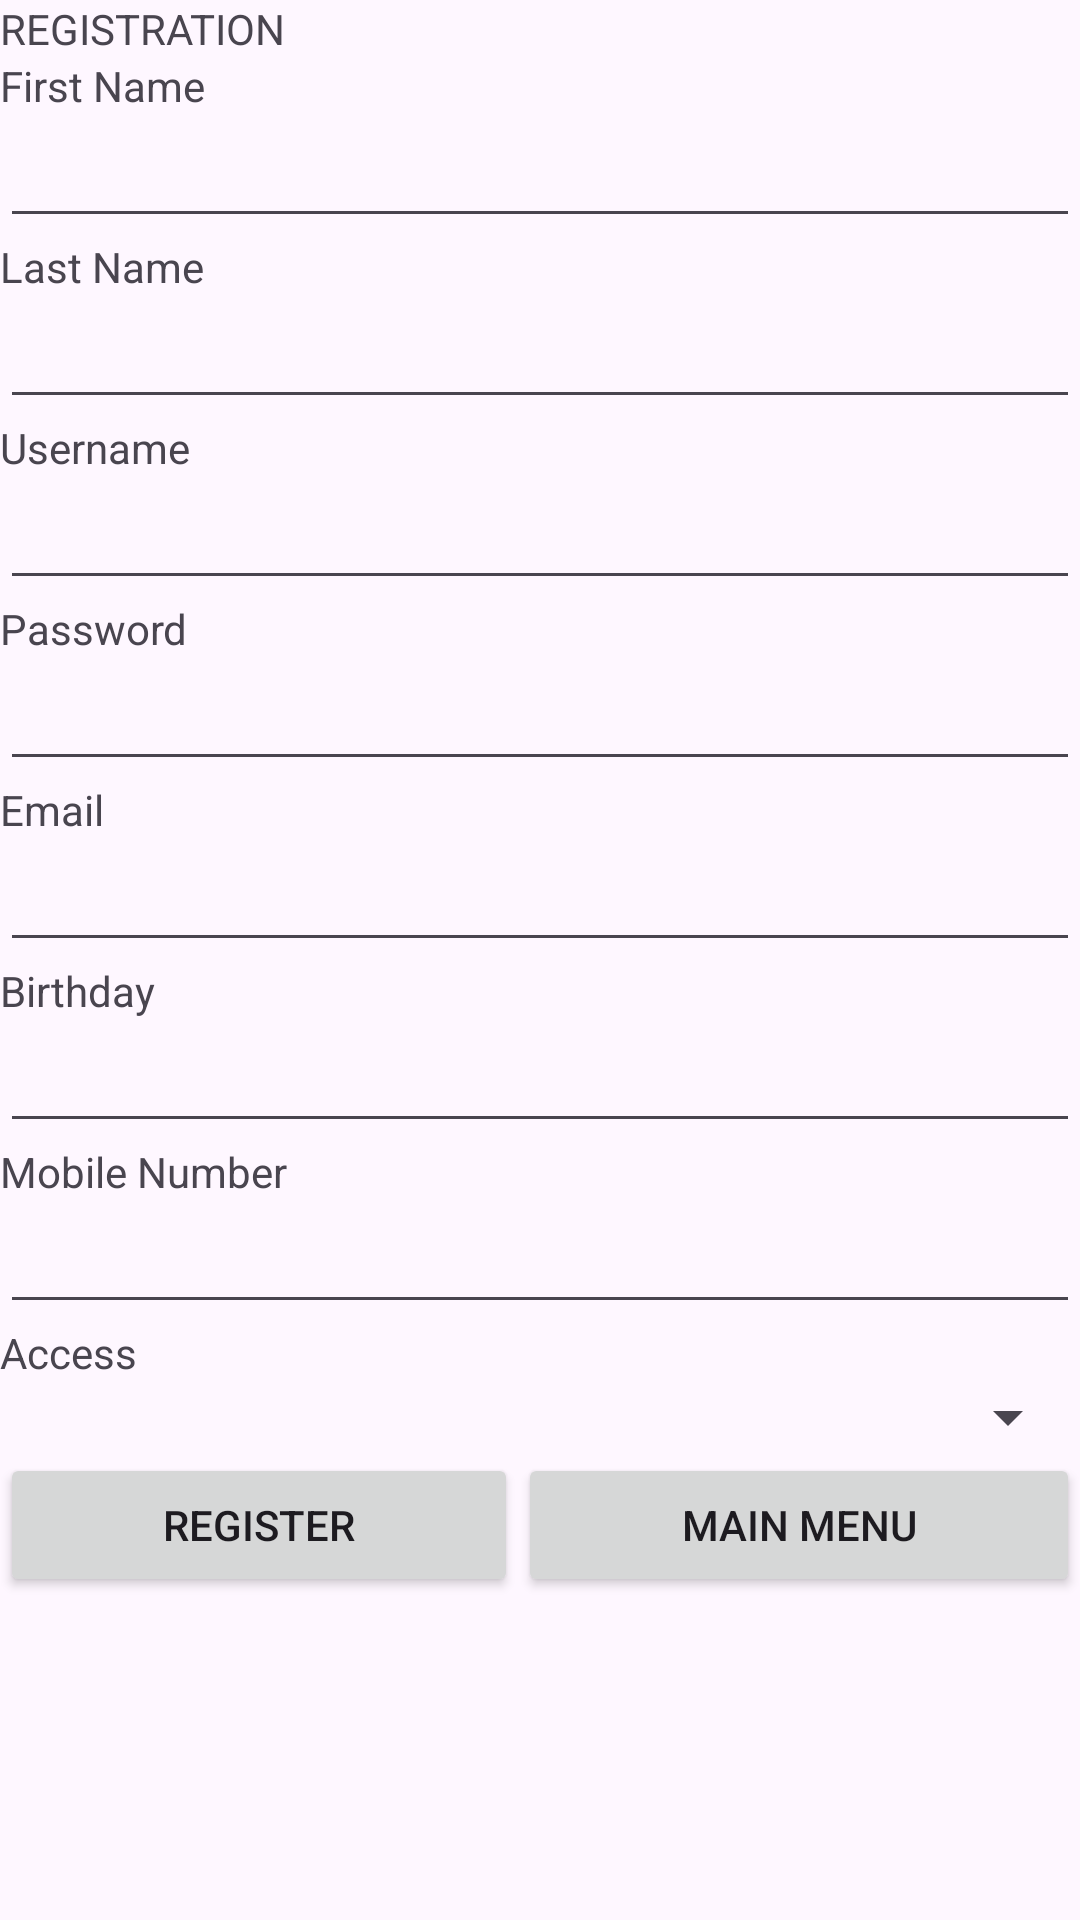

The Android layout XML behind this screen, and the referenced resources:
<!-- AndroidManifest.xml: application theme Theme._3ITBOOP -->
<!-- res/layout/activity_main.xml -->
<?xml version="1.0" encoding="utf-8"?>
<ScrollView xmlns:android="http://schemas.android.com/apk/res/android"
    xmlns:app="http://schemas.android.com/apk/res-auto"
    xmlns:tools="http://schemas.android.com/tools"
    android:layout_width="match_parent"
    android:layout_height="match_parent"
    tools:context=".MainActivity"
    tools:layout_editor_absoluteX="1dp"
    tools:layout_editor_absoluteY="1dp"
    android:fillViewport="true">


    <LinearLayout
        android:layout_width="match_parent"
        android:layout_height="wrap_content"
        android:orientation="vertical">

        <TextView
            android:id="@+id/txtRegistration"
            android:layout_width="match_parent"
            android:layout_height="wrap_content"
            android:text="REGISTRATION" />

        <TextView
            android:id="@+id/txtFirstname"
            android:layout_width="match_parent"
            android:layout_height="wrap_content"
            android:text="First Name" />

        <EditText
            android:id="@+id/edtFirstname"
            android:layout_width="match_parent"
            android:layout_height="wrap_content"
            android:ems="10"
            android:inputType="text"
             />

        <TextView
            android:id="@+id/txtLastname"
            android:layout_width="match_parent"
            android:layout_height="wrap_content"
            android:text="Last Name" />

        <EditText
            android:id="@+id/edtLastname"
            android:layout_width="match_parent"
            android:layout_height="wrap_content"
            android:ems="10"
            android:inputType="text"
             />

        <TextView
            android:id="@+id/txtUsername"
            android:layout_width="match_parent"
            android:layout_height="wrap_content"
            android:text="Username" />

        <EditText
            android:id="@+id/edtUsername"
            android:layout_width="match_parent"
            android:layout_height="wrap_content"
            android:ems="10"
            android:inputType="text"
             />

        <TextView
            android:id="@+id/txtPassword"
            android:layout_width="match_parent"
            android:layout_height="wrap_content"
            android:text="Password" />

        <EditText
            android:id="@+id/edtPassword"
            android:layout_width="match_parent"
            android:layout_height="wrap_content"
            android:ems="10"
            android:inputType="text"
             />

        <TextView
            android:id="@+id/txtEmail"
            android:layout_width="match_parent"
            android:layout_height="wrap_content"
            android:text="Email" />

        <EditText
            android:id="@+id/edtEmail"
            android:layout_width="match_parent"
            android:layout_height="wrap_content"
            android:ems="10"
            android:inputType="textEmailAddress" />

        <TextView
            android:id="@+id/textView7"
            android:layout_width="match_parent"
            android:layout_height="wrap_content"
            android:text="Birthday" />

        <EditText
            android:id="@+id/edtBirthDate"
            android:layout_width="match_parent"
            android:layout_height="wrap_content"
            android:ems="10"
            android:inputType="date" />

        <TextView
            android:id="@+id/txtMobileNumber"
            android:layout_width="match_parent"
            android:layout_height="wrap_content"
            android:text="Mobile Number" />

        <EditText
            android:id="@+id/edtMobileNumber"
            android:layout_width="match_parent"
            android:layout_height="wrap_content"
            android:ems="10"
            android:inputType="number" />

        <TextView
            android:id="@+id/txtAccess"
            android:layout_width="match_parent"
            android:layout_height="wrap_content"
            android:text="Access" />

        <Spinner
            android:id="@+id/spnAccess"
            android:layout_width="match_parent"
            android:layout_height="wrap_content" />

        <LinearLayout
            android:layout_width="match_parent"
            android:layout_height="match_parent"
            android:orientation="horizontal">

            <Button
                android:id="@+id/btnRegister"
                android:layout_width="wrap_content"
                android:layout_height="wrap_content"
                android:layout_weight="1"
                android:text="Register" />

            <Button
                android:id="@+id/btnMainMenu"
                android:layout_width="wrap_content"
                android:layout_height="wrap_content"
                android:layout_weight="1"
                android:text="Main Menu" />
        </LinearLayout>

    </LinearLayout>
</ScrollView>
<!-- resources referenced by this layout -->
<resources>
  <style name="Theme._3ITBOOP" parent="Base.Theme._3ITBOOP" />
  <style name="Base.Theme._3ITBOOP" parent="Theme.Material3.DayNight.NoActionBar">
          
          
      </style>
</resources>
